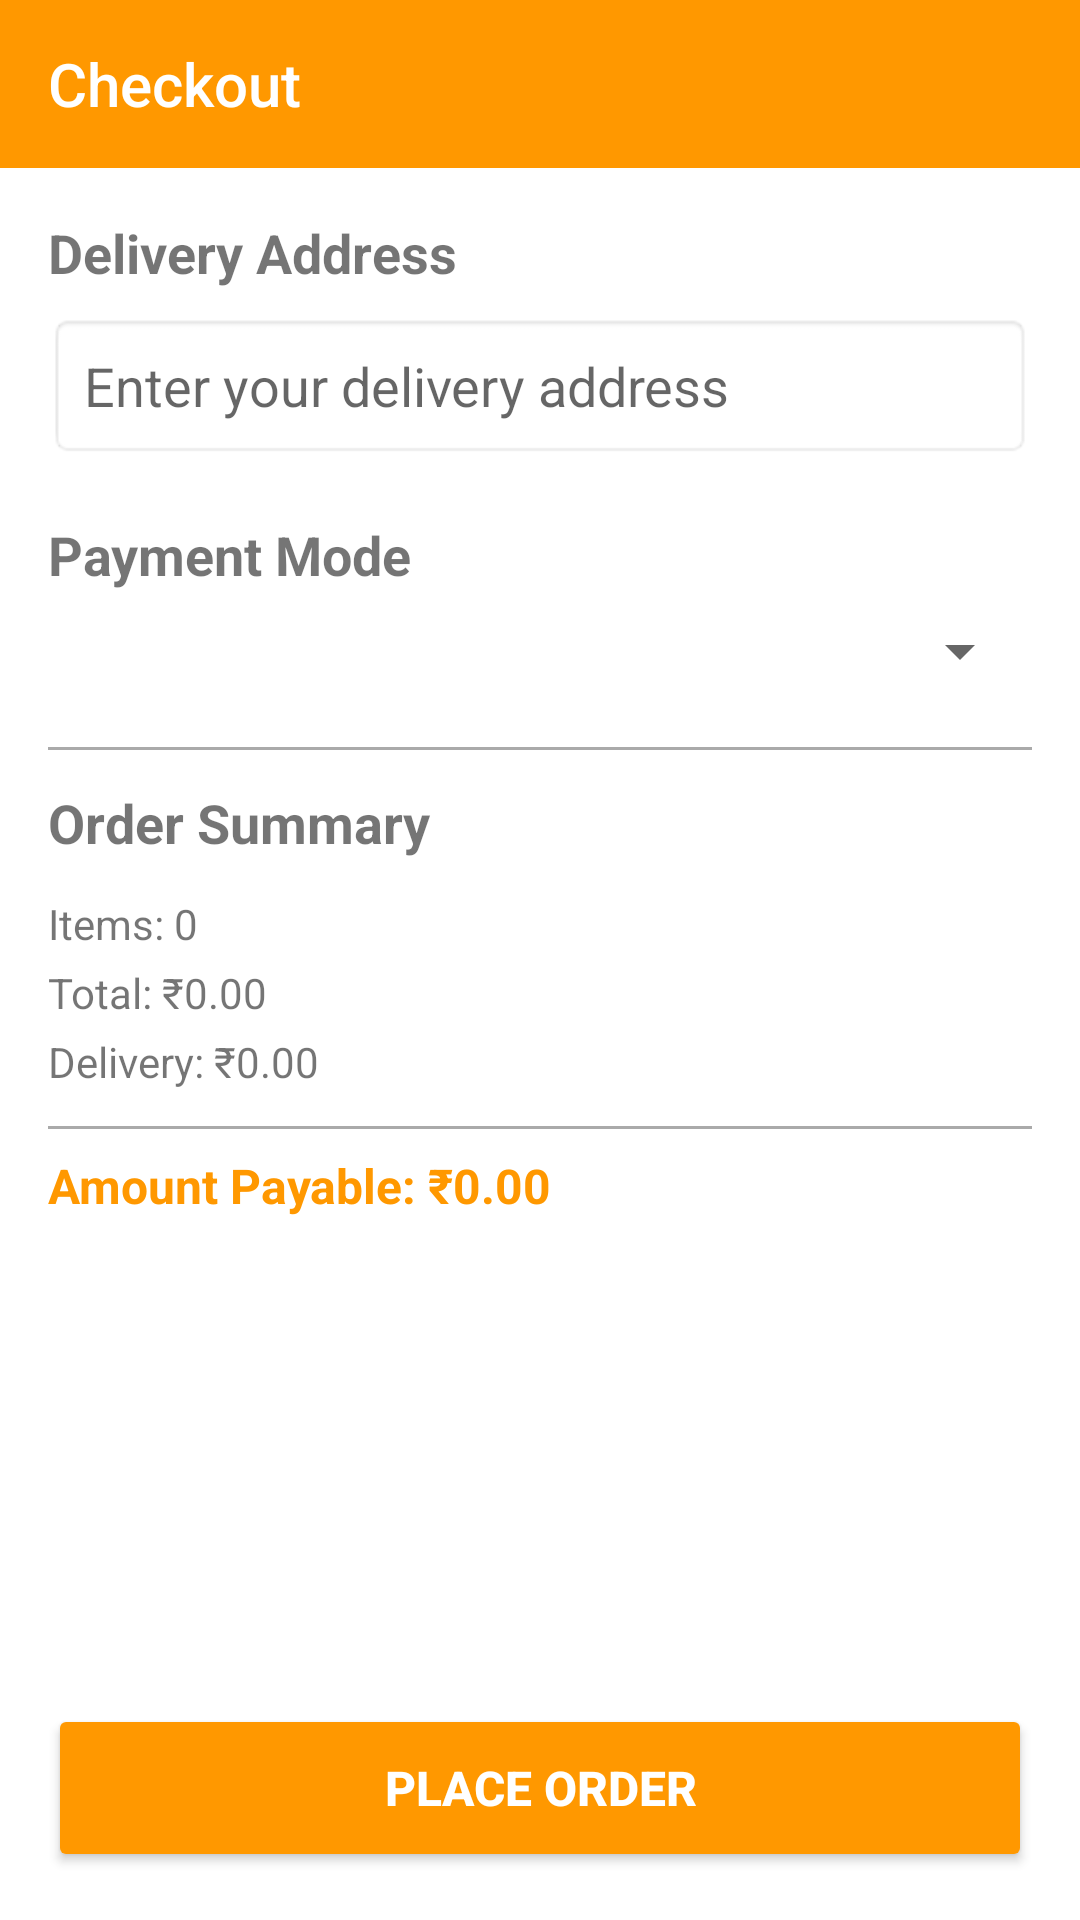

The Android layout XML behind this screen, and the referenced resources:
<!-- AndroidManifest.xml: application theme Theme.GroceryDeliveryApp -->
<!-- res/layout/fragment_checkout.xml -->
<?xml version="1.0" encoding="utf-8"?>
<LinearLayout xmlns:android="http://schemas.android.com/apk/res/android"
    xmlns:app="http://schemas.android.com/apk/res-auto"
    android:layout_width="match_parent"
    android:layout_height="match_parent"
    android:orientation="vertical"
    android:fitsSystemWindows="true"
    android:background="@android:color/white">

    <androidx.appcompat.widget.Toolbar
        android:id="@+id/toolbar"
        android:layout_width="match_parent"
        android:layout_height="?attr/actionBarSize"
        android:background="@color/orange"
        android:theme="@style/ThemeOverlay.AppCompat.Dark.ActionBar"
        app:title="Checkout"
        app:titleTextColor="@android:color/white" />

    <ScrollView
        android:layout_width="match_parent"
        android:layout_height="0dp"
        android:layout_weight="1"
        android:padding="16dp"
        android:fillViewport="true">

        <LinearLayout
            android:layout_width="match_parent"
            android:layout_height="wrap_content"
            android:orientation="vertical">

            <TextView
                android:layout_width="match_parent"
                android:layout_height="wrap_content"
                android:text="Delivery Address"
                android:textSize="18sp"
                android:textStyle="bold"
                android:layout_marginBottom="8dp" />

            <EditText
                android:id="@+id/addressEditText"
                android:layout_width="match_parent"
                android:layout_height="wrap_content"
                android:hint="Enter your delivery address"
                android:inputType="textPostalAddress"
                android:minLines="3"
                android:padding="12dp"
                android:background="@android:drawable/editbox_background"
                android:layout_marginBottom="20dp" />

            <TextView
                android:layout_width="match_parent"
                android:layout_height="wrap_content"
                android:text="Payment Mode"
                android:textSize="18sp"
                android:textStyle="bold"
                android:layout_marginBottom="8dp" />

            <Spinner
                android:id="@+id/paymentModeSpinner"
                android:layout_width="match_parent"
                android:layout_height="wrap_content"
                android:layout_marginBottom="20dp" />

            <View
                android:layout_width="match_parent"
                android:layout_height="1dp"
                android:background="@android:color/darker_gray"
                android:layout_marginBottom="12dp" />

            <TextView
                android:layout_width="match_parent"
                android:layout_height="wrap_content"
                android:text="Order Summary"
                android:textSize="18sp"
                android:textStyle="bold"
                android:layout_marginBottom="12dp" />

            <TextView
                android:id="@+id/cartItemsTextView"
                android:layout_width="match_parent"
                android:layout_height="wrap_content"
                android:text="Items: 0"
                android:textSize="14sp"
                android:layout_marginBottom="4dp" />

            <TextView
                android:id="@+id/checkoutTotalTextView"
                android:layout_width="match_parent"
                android:layout_height="wrap_content"
                android:text="Total: ₹0.00"
                android:textSize="14sp"
                android:layout_marginBottom="4dp" />

            <TextView
                android:id="@+id/checkoutDeliveryFeeTextView"
                android:layout_width="match_parent"
                android:layout_height="wrap_content"
                android:text="Delivery: ₹0.00"
                android:textSize="14sp"
                android:layout_marginBottom="4dp" />

            <View
                android:layout_width="match_parent"
                android:layout_height="1dp"
                android:background="@android:color/darker_gray"
                android:layout_marginVertical="8dp" />

            <TextView
                android:id="@+id/checkoutFinalAmountTextView"
                android:layout_width="match_parent"
                android:layout_height="wrap_content"
                android:text="Amount Payable: ₹0.00"
                android:textSize="16sp"
                android:textStyle="bold"
                android:textColor="@color/orange" />

        </LinearLayout>

    </ScrollView>

    <Button
        android:id="@+id/placeOrderButton"
        android:layout_width="match_parent"
        android:layout_height="56dp"
        android:text="PLACE ORDER"
        android:textSize="16sp"
        android:textStyle="bold"
        android:backgroundTint="@color/orange"
        android:textColor="@android:color/white"
        android:layout_margin="16dp" />

</LinearLayout>
<!-- resources referenced by this layout -->
<resources>
  <color name="orange">#FF9800</color>
  <style name="Theme.GroceryDeliveryApp" parent="Theme.AppCompat.Light.NoActionBar">
          <item name="colorPrimary">#FF9800</item>
          <item name="colorPrimaryVariant">#F57C00</item>
          <item name="colorOnPrimary">#FFFFFF</item>
          <item name="colorSecondary">#4CAF50</item>
          <item name="colorSecondaryVariant">#388E3C</item>
          <item name="colorOnSecondary">#FFFFFF</item>
          <item name="android:windowBackground">@android:color/white</item>
      </style>
</resources>
